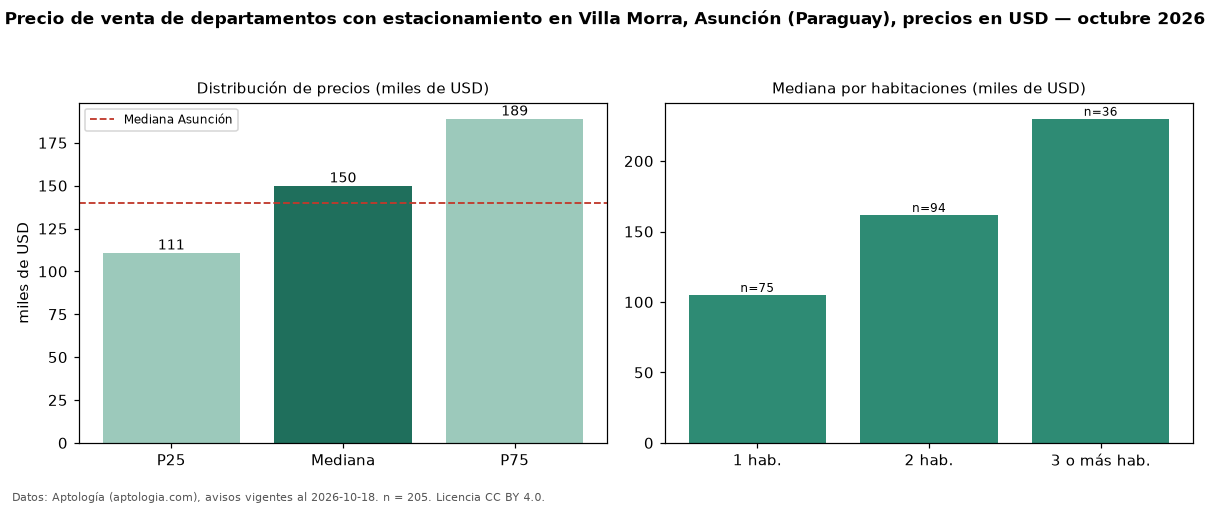

Source data for this figure (header and first rows):
seccion, metrica, valor, moneda, n
filtro, parq1, con estacionamiento, , 205
precio, p25, 110880, USD, 205
precio, mediana, 150000, USD, 205
precio, p75, 189000, USD, 205
precio, minimo, 62800, USD, 205
precio, maximo, 1099800, USD, 205
m2, mediana_precio_m2, 1970, USD, 189
m2, area_mediana_m2, 80.0, m2, 189
banos, mediana_banos, 2.0, , 
parqueadero, pct_con_parqueadero, 100.0, %, 205
habitaciones, 1, 105000, USD, 75
habitaciones, 2, 161750, USD, 94
habitaciones, 3+, 230000, USD, 36
ciudad, mediana_ciudad_referencia, 140000, USD, 
ciudad, mediana_m2_ciudad, 1869, USD, 
fuente, fecha_datos, 2026-10-18, , 
fuente, atribucion, https://www.aptologia.com/py/venta/asunc…, , 
fuente, licencia, CC BY 4.0, , 
